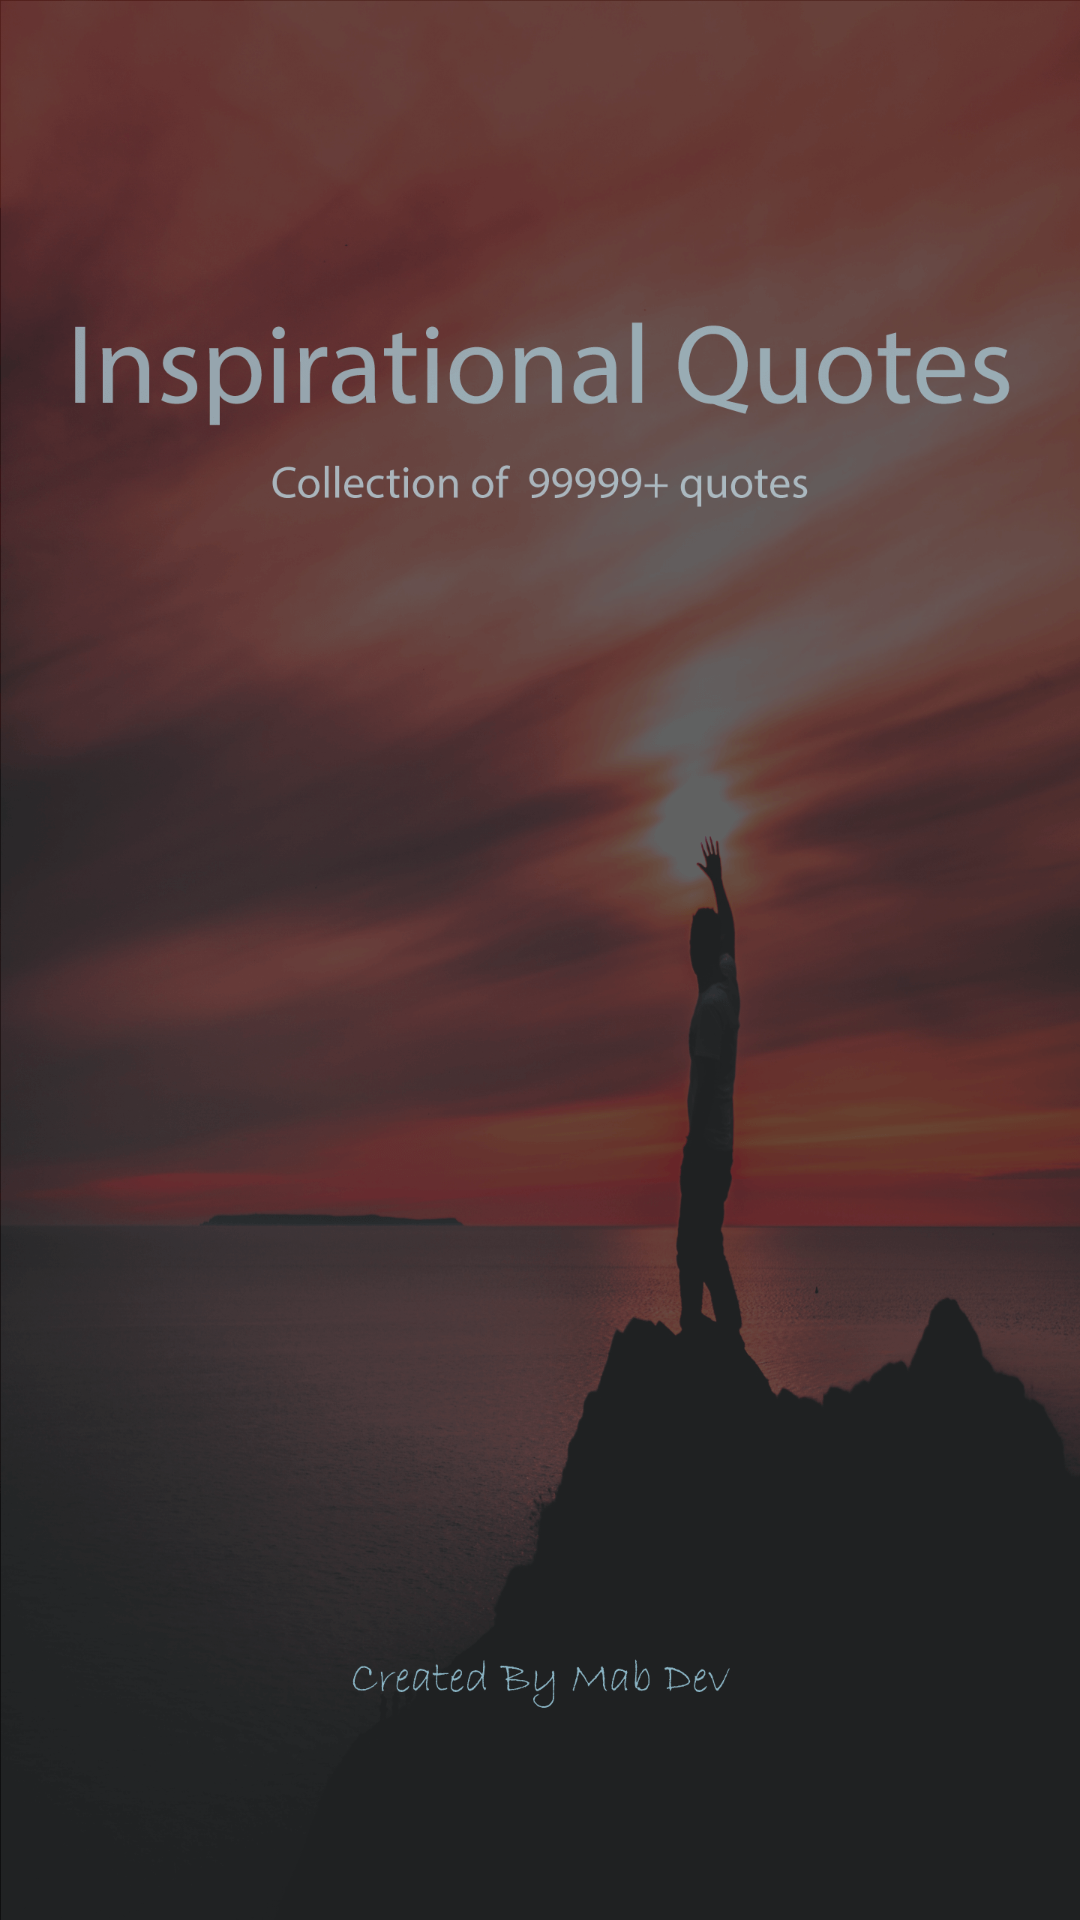

Android layout source for this screen:
<!-- AndroidManifest.xml: application theme AppTheme -->
<!-- res/layout/activity_splash.xml -->
<?xml version="1.0" encoding="utf-8"?>
<layout xmlns:android="http://schemas.android.com/apk/res/android"
    xmlns:app="http://schemas.android.com/apk/res-auto"
    xmlns:tools="http://schemas.android.com/tools">

    <data>

    </data>

    <androidx.constraintlayout.widget.ConstraintLayout
        android:layout_width="match_parent"
        android:layout_height="match_parent"
        android:background="@drawable/inspirationalquotes_splashmdpi"
        tools:context=".activities.SplashActivity">


    </androidx.constraintlayout.widget.ConstraintLayout>
</layout>
<!-- resources referenced by this layout -->
<resources>
  <!-- drawable inspirationalquotes_splashmdpi: png bitmap (drawable-hdpi, 323257 bytes) -->
  <style name="AppTheme" parent="Theme.AppCompat.Light.NoActionBar">
          
          <item name="colorPrimary">@color/colorPrimary</item>
          <item name="colorPrimaryDark">@color/colorPrimaryDark</item>
          <item name="colorAccent">@color/colorAccent</item>
          <item name="android:windowContentTransitions">true</item>
          <item name="android:windowDisablePreview">true</item>
          <item name="android:fontFamily">@font/arial</item>
          <item name="android:textViewStyle">@style/textView</item>
          <item name="editTextStyle">@style/editText</item>
          <item name="textInputStyle">@style/tilEditText</item>
      </style>
  <color name="colorPrimary">#ffffff</color>
  <color name="colorPrimaryDark">#FFDEAD</color>
  <color name="colorAccent">#03DAC5</color>
  <style name="textView" parent="@android:style/Widget.TextView">
          <item name="android:textSize">@dimen/medium</item>
          <item name="android:color">@color/dark_grey</item>
      </style>
  <style name="editText" parent="@android:style/Widget.EditText">
          <item name="android:textSize">@dimen/medium</item>
      </style>
  <style name="tilEditText" parent="Widget.Design.TextInputLayout">
          <item name="android:textSize">@dimen/medium</item>
      </style>
  <dimen name="medium">@dimen/_12ssp</dimen>
  <color name="dark_grey">#58595b</color>
</resources>
